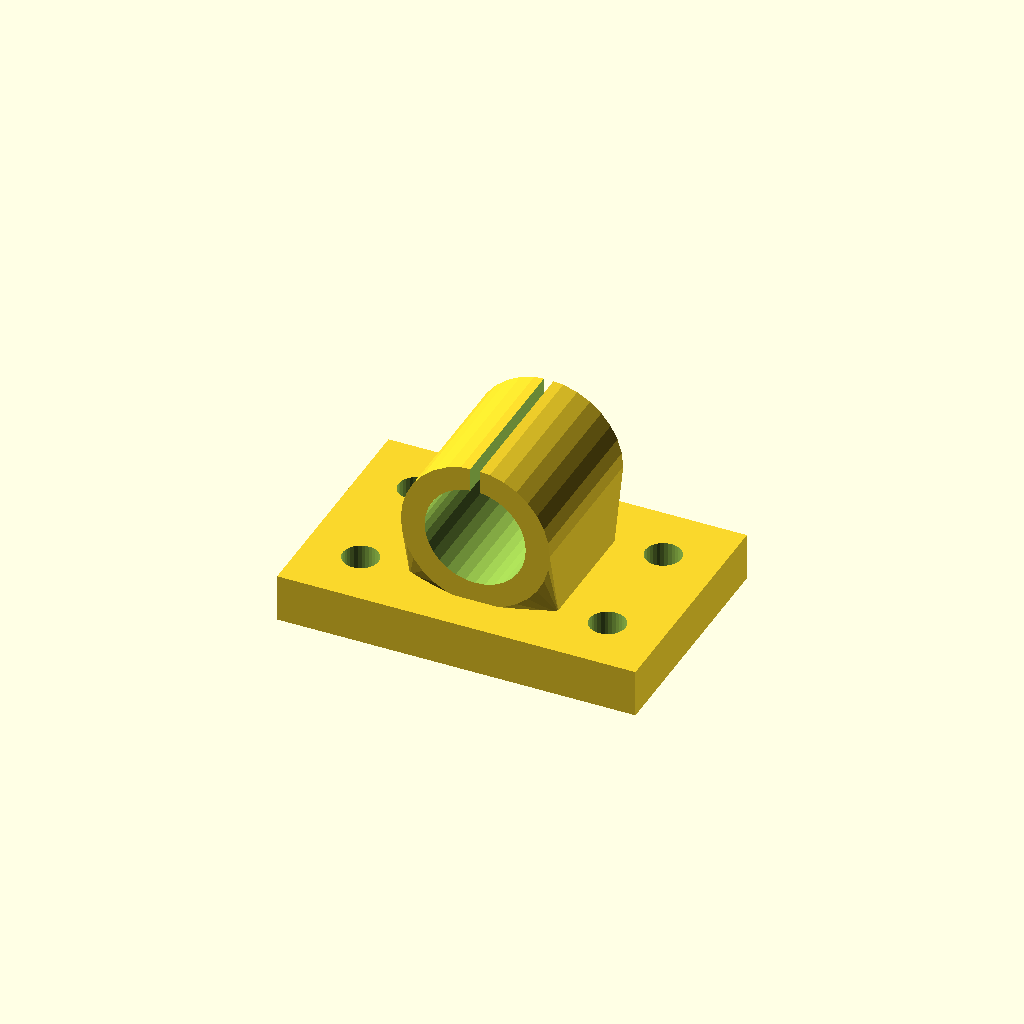
Cell 1 — every parameter at its default value.
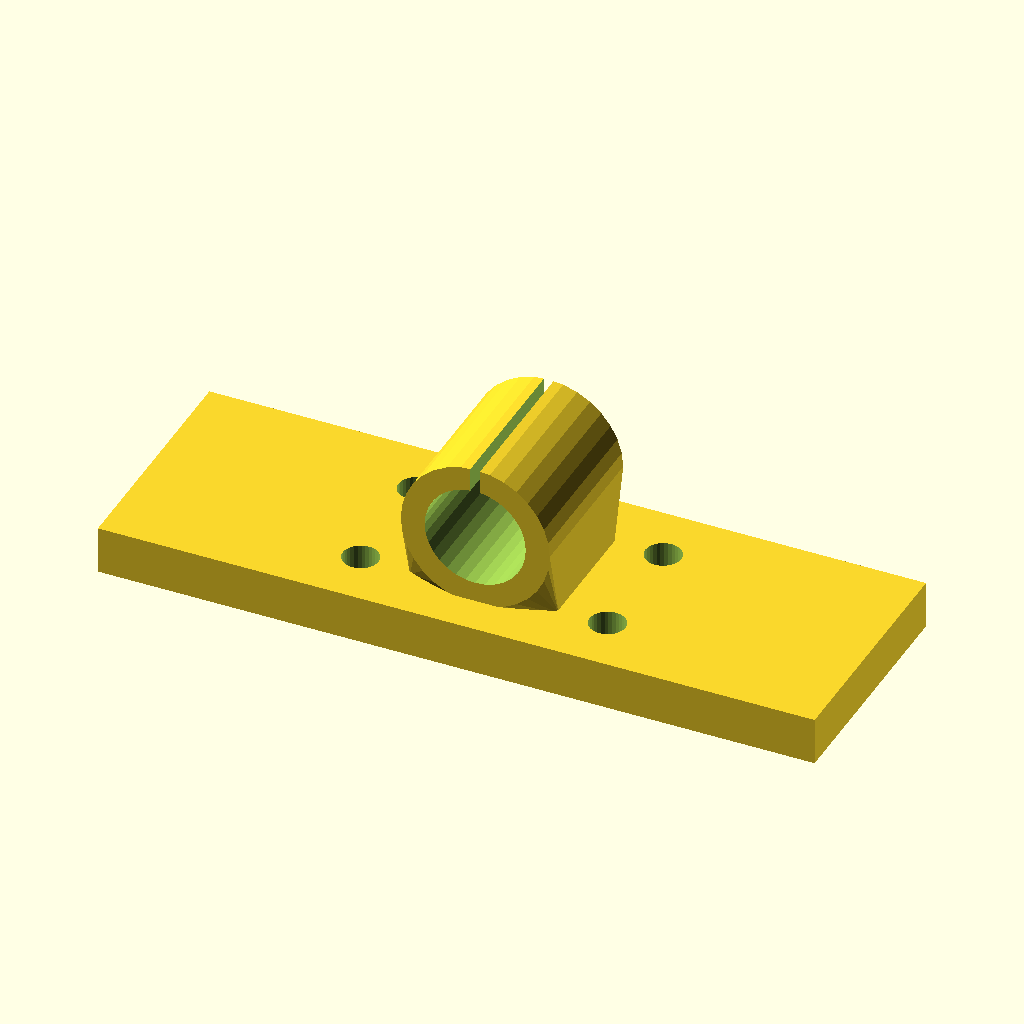
Cell 2: the same model with base_w = 180.
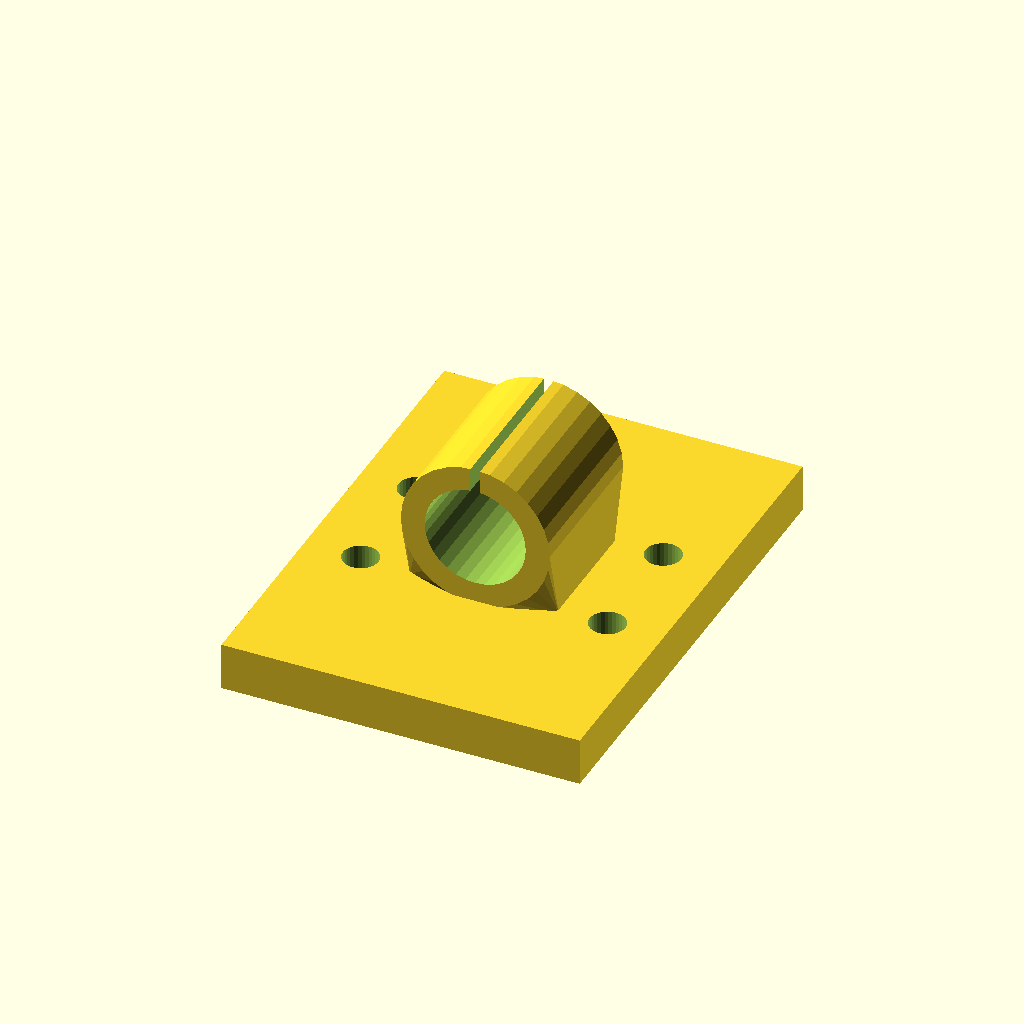
Cell 3 — base_d set to 120, the other parameters unchanged.
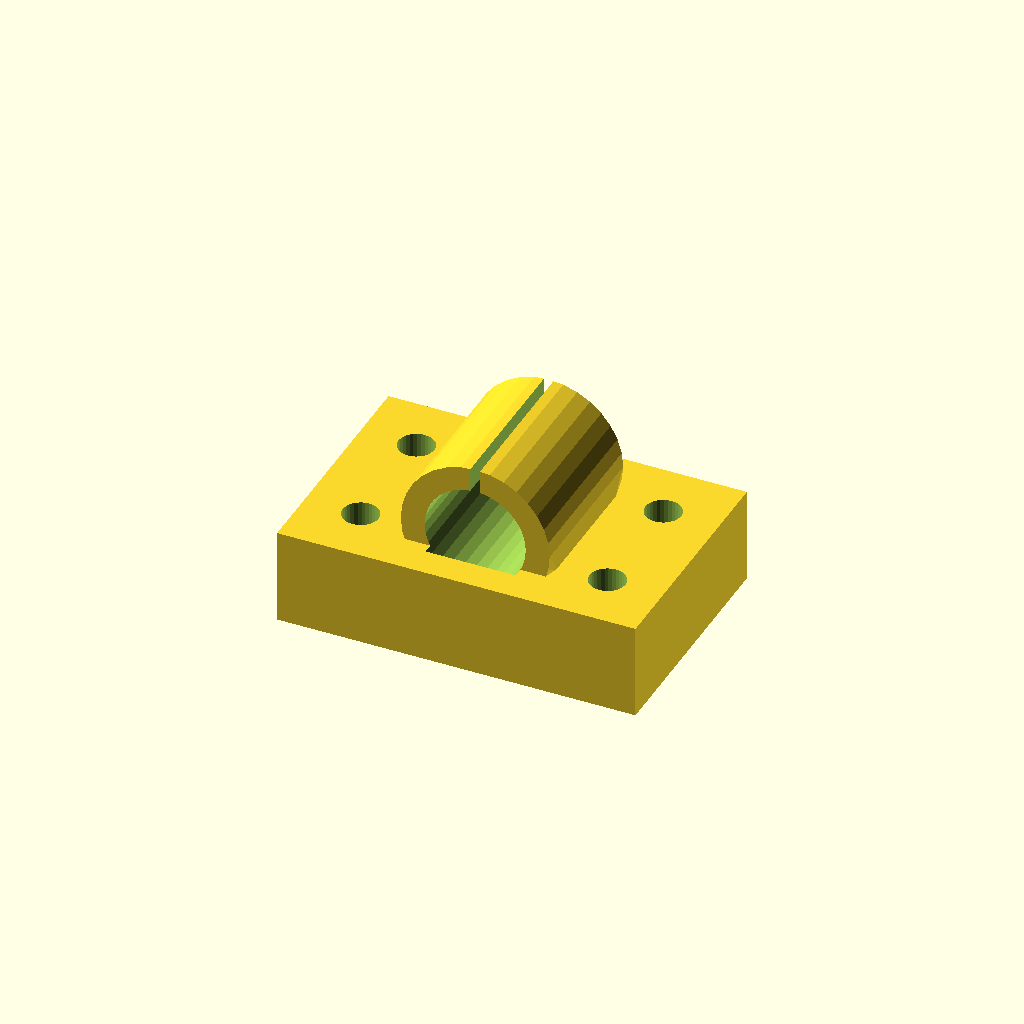
Cell 4: base_t = 24 (everything else at default).
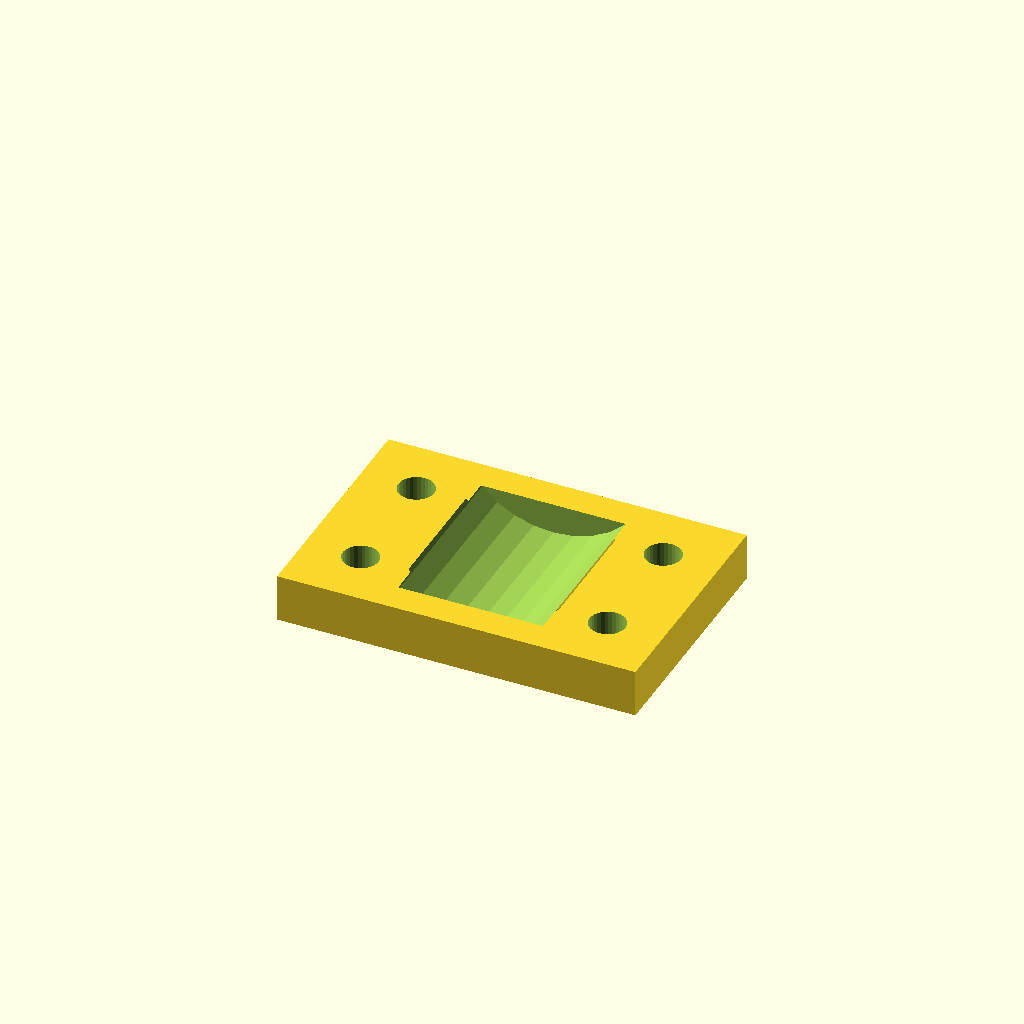
Cell 5: the same model with bore_d = 50.8.
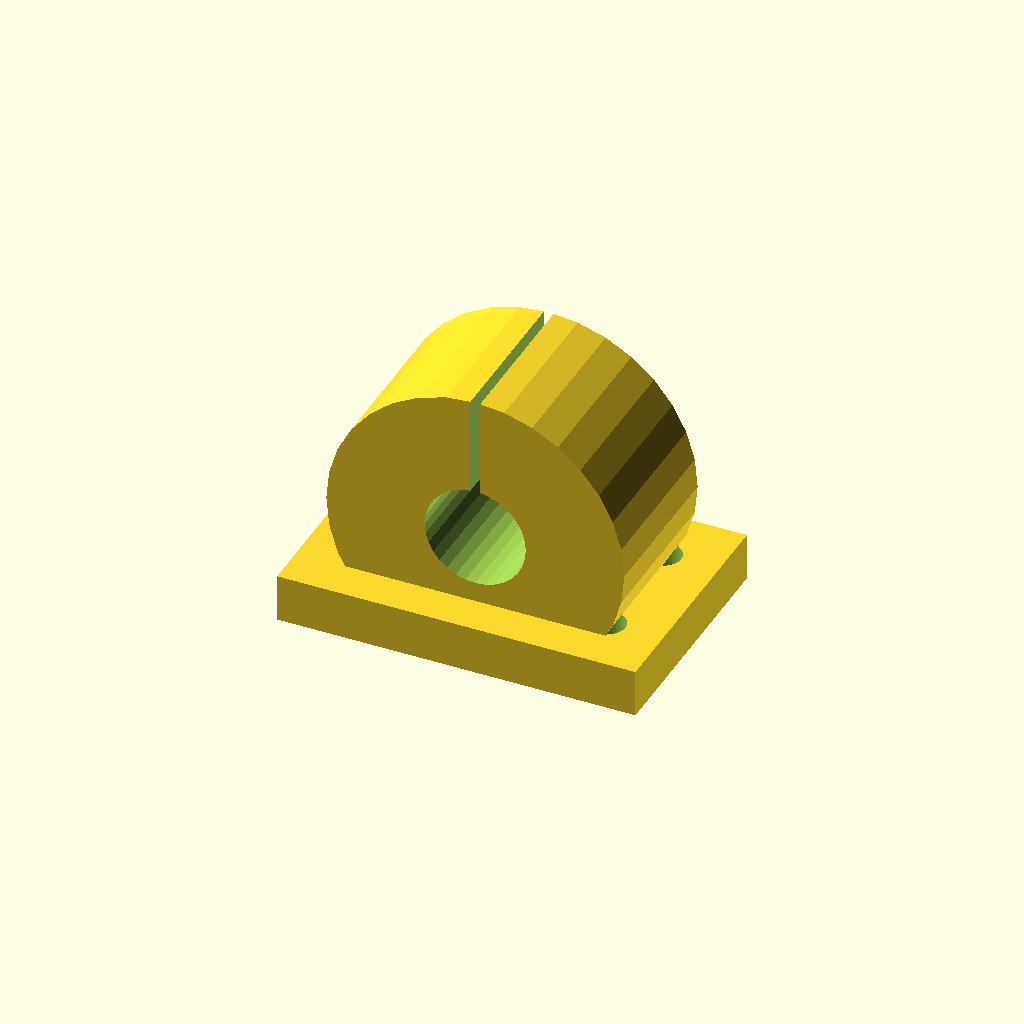
Cell 6 — house_r set to 37.4, the other parameters unchanged.
One fixed orthographic camera (rotation 55°, 0°, 25°; colour scheme Cornfield) for every cell.
OpenSCAD source file optional_data/data/gen3/bearingblocks/part_0073.scad:
$fn = 32;

// ----------------------------------------------------------------------
// Bearing block: 90 x 60 mm base, 25.4 mm bore at 29.7 mm
// ----------------------------------------------------------------------

// --- parameters (mm) ---
base_w = 90;              // base width
base_d = 60;              // base depth
base_t = 12;              // base thickness
bore_d = 25.4;            // shaft / bearing bore
house_r = 18.7;           // housing outer radius
house_len = 39.6;         // housing length along the shaft
foot_w = 37.4;            // foot width under the housing
foot_len = 29.6;          // foot length along the shaft
axis_z = 29.7;            // bore axis height above the base
holes_d = 9;              // mounting holes
hole_x = 31;              // mounting hole spacing
groove_w = 2.4;           // oil groove width

difference() {
  union() {
    /* base plate with its underside on z = 0 */
    translate([0, 0, base_t / 2]) cube([base_w, base_d, base_t], center = true);
    /* hull foot: a straight web blending into the round housing */
    hull() {
      translate([0, 0, base_t - 0.5]) cube([foot_w, foot_len, 1.6], center = true);
      translate([0, 0, axis_z]) rotate([-90, 0, 0]) cylinder(h = house_len, d = 2 * house_r, center = true);
    }
  }
  /* bore through the housing, 2.5 mm clear on both sides */
  translate([0, 0, axis_z]) rotate([-90, 0, 0]) cylinder(h = house_len + 5, d = bore_d, center = true);
  /* oil groove from the top of the housing into the bore */
  translate([-groove_w / 2, -house_len / 2 - 2.5, axis_z + bore_d * 0.17]) cube([groove_w, house_len + 5, house_r + 5]);
  /* mounting holes through the base plate */
  for (hx = [-31, 31]) {
    for (hy = [-15, 15]) {
      translate([hx, hy, -2.5]) cylinder(h = base_t + 5, d = holes_d);
    }
  }
}
Parameter table extracted from the source (name, type, default, range or options):
base_w: number, default 90
base_d: number, default 60
base_t: number, default 12
bore_d: number, default 25.4
house_r: number, default 18.7
house_len: number, default 39.6
foot_w: number, default 37.4
foot_len: number, default 29.6
axis_z: number, default 29.7
holes_d: number, default 9
hole_x: number, default 31
groove_w: number, default 2.4
